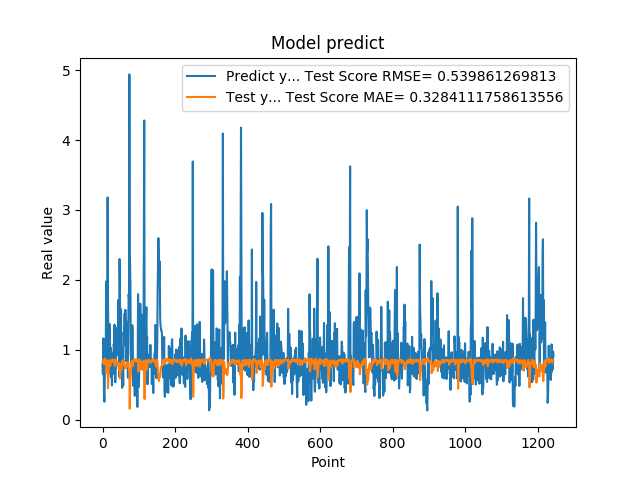

The data file committed next to this chart (first rows):
7.932850122450000319e-01, 8.401782207559701510e-01
6.538396477699999210e-01, 8.497003383038980173e-01
1.160789966579999888e+00, 8.545431665058113024e-01
8.085789680480000019e-01, 7.992509871948525468e-01
3.743770122530000188e-01, 8.205063122981609558e-01
2.556999921800000020e-01, 8.543285978041853523e-01
4.893150031570000502e-01, 8.758629015541624652e-01
1.151844024660000132e+00, 8.596101081303060276e-01
7.372779846189999597e-01, 7.916214238587203633e-01
1.088750958439999916e+00, 8.244134202579207482e-01
1.975852966309999958e+00, 8.132587236536924502e-01
8.547700047490001118e-01, 6.676859372879194732e-01
7.977370023729999371e-01, 7.314443997023091226e-01
1.052428960799999924e+00, 8.494649421964109992e-01
3.179450988770000208e+00, 8.192797480608119409e-01
1.797067999840000541e+00, 4.485875802283741942e-01
1.056702017779999947e+00, 5.748987723293349505e-01
8.751260042189999977e-01, 7.432919366751660206e-01
6.645399928090000019e-01, 8.261903149946564495e-01
7.571684122089999969e-01, 8.504163369985642262e-01
1.368484020229999931e+00, 8.523805785285626380e-01
9.052469730380000579e-01, 7.669831341322392859e-01
1.032060980800000083e+00, 7.945772159062673978e-01
6.141330003739999821e-01, 8.196781690306658152e-01
9.733130335809999645e-01, 8.386467941603363840e-01
6.452289819719999597e-01, 8.271233713470212967e-01
4.894390106200000035e-01, 8.435060841713645230e-01
8.408679962160000576e-01, 8.632269348793528696e-01
7.771940231319999226e-01, 8.370246601495877625e-01
6.755350232119999854e-01, 8.509715484241063832e-01
6.592059731480000018e-01, 8.545301979529228431e-01
1.084153056139999904e+00, 8.571985169428099072e-01
9.314100146290000826e-01, 8.120036986114297362e-01
1.359479665760000122e+00, 8.191667209156796581e-01
7.633988261220000515e-01, 7.696703336402880291e-01
5.357339978220000409e-01, 8.018189979813404866e-01
6.781889796259998882e-01, 8.579068034782765251e-01
7.839810252189999273e-01, 8.546908226575751222e-01
1.169367671010000054e+00, 8.511198912679006634e-01
1.015287995340000027e+00, 8.007031096203125475e-01
9.259430170060000131e-01, 8.044127669902720879e-01
1.319244027140000108e+00, 8.253689403509396616e-01
9.717460274700000511e-01, 7.761171875793584363e-01
1.176299691200000108e+00, 7.949985476733049117e-01
1.714609026910000056e+00, 7.967395977889203396e-01
1.307337045669999975e+00, 7.105169282403044351e-01
6.186890006069999393e-01, 7.333230069574603327e-01
2.298435926440000276e+00, 8.101809160359628725e-01
1.808241009709999680e+00, 5.889711831609637516e-01
8.794149756429999742e-01, 6.432604505414807328e-01
1.570945024490000064e+00, 7.494035398755130029e-01
1.578516006470000121e+00, 7.344452375256930177e-01
6.200309991839999535e-01, 7.150882001443711333e-01
9.928810000419999726e-01, 7.792628359126355653e-01
4.551869928839999968e-01, 8.245473270634500196e-01
1.017398953439999865e+00, 8.411700126728607341e-01
8.378469943999999892e-01, 8.105688771889806299e-01
4.884769916529999589e-01, 8.324298347070148152e-01
1.246340990070000210e+00, 8.538276508170219437e-01
1.209630966189999990e+00, 7.754641917434509368e-01
1.252451062200000020e+00, 7.782187339700529227e-01
... 1,184 more rows
